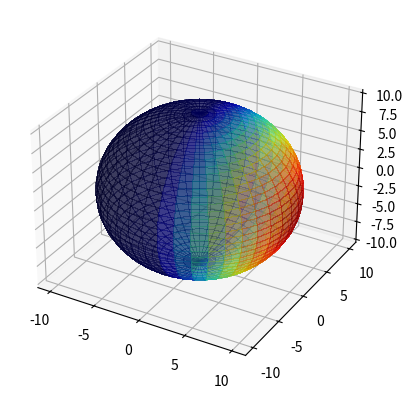

Write Python code to recreate this figure.
import numpy as np
import matplotlib.pyplot as plt
from matplotlib import cm
import mpl_toolkits.mplot3d.axes3d as axes3d

theta, phi = np.linspace(0, 2 * np.pi, 40), np.linspace(0, np.pi, 40)
THETA, PHI = np.meshgrid(theta, phi)
R = 10
X = R * np.sin(PHI) * np.cos(THETA)
Y = R * np.sin(PHI) * np.sin(THETA)
Z = R * np.cos(PHI)
fig = plt.figure()
ax = fig.add_subplot(1,1,1, projection='3d')



normalx = X/np.amax(X)

print("x after normalize : {}".format(normalx))

my_col = cm.jet(normalx)


plot = ax.plot_surface(
    X, Y, Z, rstride=1, cstride=1,
    # cmap=plt.get_cmap('jet'),
    facecolors = my_col,
    linewidth=0, antialiased=False, alpha=0.5)

plt.show()